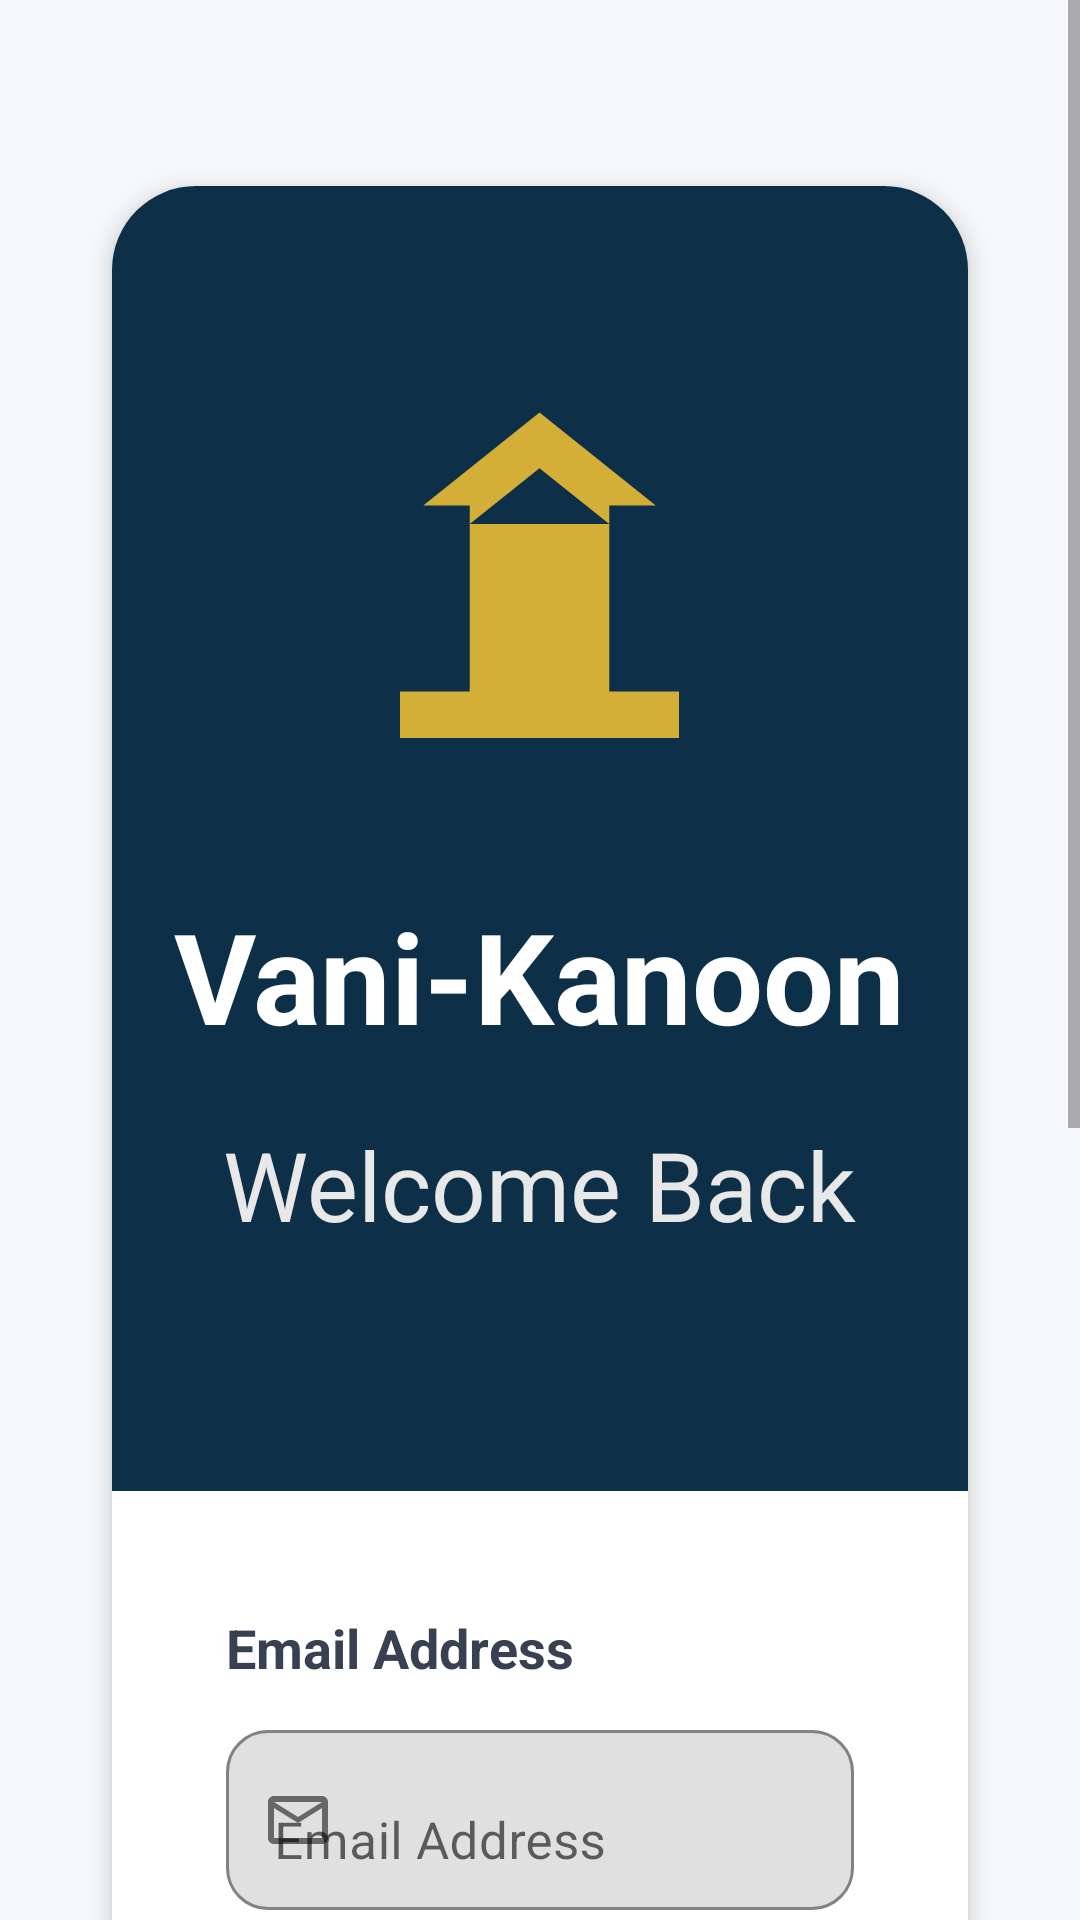

Layout XML and referenced resources for this Android screen:
<!-- AndroidManifest.xml: application theme AppTheme -->
<!-- res/layout/activity_login.xml -->
<?xml version="1.0" encoding="utf-8"?>
<ScrollView xmlns:android="http://schemas.android.com/apk/res/android"
    xmlns:app="http://schemas.android.com/apk/res-auto"
    android:layout_width="match_parent"
    android:layout_height="match_parent"
    android:fillViewport="true"
    android:background="#F7F8FA">

    <LinearLayout
        android:layout_width="match_parent"
        android:layout_height="wrap_content"
        android:orientation="vertical"
        android:padding="24dp">

        
        <androidx.cardview.widget.CardView
            android:layout_width="match_parent"
            android:layout_height="wrap_content"
            android:layout_marginTop="22dp"
            android:layout_marginBottom="20dp"
            app:cardCornerRadius="28dp"
            app:cardElevation="5dp"
            app:cardUseCompatPadding="true">

            <LinearLayout
                android:layout_width="match_parent"
                android:layout_height="wrap_content"
                android:orientation="vertical">

                
                <LinearLayout
                    android:layout_width="match_parent"
                    android:layout_height="435dp"
                    android:gravity="center_horizontal"
                    android:orientation="vertical"
                    android:paddingTop="60dp"
                    android:background="#0D3048">

                    
                    <ImageView
                        android:id="@+id/imgLogo"
                        android:layout_width="155dp"
                        android:layout_height="155dp"
                        android:layout_marginBottom="20dp"
                        android:contentDescription="Vani-Kanoon Logo"
                        android:src="@drawable/vani_logo"
                        android:scaleType="centerInside" />

                    
                    <TextView
                        android:id="@+id/tvAppName"
                        android:layout_width="wrap_content"
                        android:layout_height="wrap_content"
                        android:text="Vani-Kanoon"
                        android:textColor="#FFFFFF"
                        android:textSize="42sp"
                        android:textStyle="bold"
                        android:fontFamily="sans" />

                    
                    <TextView
                        android:id="@+id/tvWelcome"
                        android:layout_width="wrap_content"
                        android:layout_height="wrap_content"
                        android:layout_marginTop="20dp"
                        android:text="Welcome Back"
                        android:textColor="#E8E8E8"
                        android:textSize="32sp" />

                </LinearLayout>

                
                <LinearLayout
                    android:layout_width="match_parent"
                    android:layout_height="wrap_content"
                    android:orientation="vertical"
                    android:paddingStart="38dp"
                    android:paddingTop="40dp"
                    android:paddingEnd="38dp"
                    android:paddingBottom="40dp">

                    
                    <TextView
                        android:id="@+id/tvServerError"
                        android:layout_width="match_parent"
                        android:layout_height="wrap_content"
                        android:layout_marginBottom="25dp"
                        android:padding="18dp"
                        android:background="@drawable/bg_error"
                        android:text="Unable to connect to server. Please try again."
                        android:textColor="#B83232"
                        android:textSize="16sp"
                        android:visibility="gone" />

                    
                    <TextView
                        android:layout_width="wrap_content"
                        android:layout_height="wrap_content"
                        android:text="Email Address"
                        android:textColor="#374151"
                        android:textSize="18sp"
                        android:textStyle="bold" />

                    
                    <com.google.android.material.textfield.TextInputLayout
                        android:id="@+id/emailLayout"
                        android:layout_width="match_parent"
                        android:layout_height="wrap_content"
                        android:layout_marginTop="10dp"
                        android:hint="Email Address"
                        app:boxBackgroundMode="outline"
                        app:boxCornerRadiusTopStart="14dp"
                        app:boxCornerRadiusTopEnd="14dp"
                        app:boxCornerRadiusBottomStart="14dp"
                        app:boxCornerRadiusBottomEnd="14dp"
                        app:startIconDrawable="@drawable/ic_email">

                        <com.google.android.material.textfield.TextInputEditText
                            android:id="@+id/etEmail"
                            android:layout_width="match_parent"
                            android:layout_height="60dp"
                            android:inputType="textEmailAddress"
                            android:textSize="17sp" />

                    </com.google.android.material.textfield.TextInputLayout>

                    
                    <TextView
                        android:layout_width="wrap_content"
                        android:layout_height="wrap_content"
                        android:layout_marginTop="28dp"
                        android:text="Password"
                        android:textColor="#374151"
                        android:textSize="18sp"
                        android:textStyle="bold" />

                    
                    <com.google.android.material.textfield.TextInputLayout
                        android:id="@+id/passwordLayout"
                        android:layout_width="match_parent"
                        android:layout_height="wrap_content"
                        android:layout_marginTop="10dp"
                        android:hint="Password"
                        app:boxBackgroundMode="outline"
                        app:boxCornerRadiusTopStart="14dp"
                        app:boxCornerRadiusTopEnd="14dp"
                        app:boxCornerRadiusBottomStart="14dp"
                        app:boxCornerRadiusBottomEnd="14dp"
                        app:endIconMode="password_toggle"
                        app:startIconDrawable="@drawable/ic_lock">

                        <com.google.android.material.textfield.TextInputEditText
                            android:id="@+id/etPassword"
                            android:layout_width="match_parent"
                            android:layout_height="60dp"
                            android:inputType="textPassword"
                            android:textSize="17sp" />

                    </com.google.android.material.textfield.TextInputLayout>

                    
                    <TextView
                        android:id="@+id/tvForgotPassword"
                        android:layout_width="wrap_content"
                        android:layout_height="wrap_content"
                        android:layout_gravity="end"
                        android:layout_marginTop="15dp"
                        android:clickable="true"
                        android:focusable="true"
                        android:text="Forgot Password?"
                        android:textColor="#374151"
                        android:textSize="17sp" />

                    
                    <com.google.android.material.button.MaterialButton
                        android:id="@+id/btnLogin"
                        android:layout_width="match_parent"
                        android:layout_height="65dp"
                        android:layout_marginTop="30dp"
                        android:text="Login"
                        android:textAllCaps="false"
                        android:textColor="#FFFFFF"
                        android:textSize="21sp"
                        android:textStyle="bold"
                        app:backgroundTint="#0D3048"
                        app:cornerRadius="15dp" />

                    
                    <LinearLayout
                        android:layout_width="wrap_content"
                        android:layout_height="wrap_content"
                        android:layout_gravity="center"
                        android:layout_marginTop="30dp"
                        android:orientation="horizontal">

                        <TextView
                            android:layout_width="wrap_content"
                            android:layout_height="wrap_content"
                            android:text="Don't have an account? "
                            android:textColor="#5D6570"
                            android:textSize="17sp" />

                        <TextView
                            android:id="@+id/tvSignUp"
                            android:layout_width="wrap_content"
                            android:layout_height="wrap_content"
                            android:clickable="true"
                            android:focusable="true"
                            android:text="Sign Up"
                            android:textColor="#0D3048"
                            android:textSize="17sp"
                            android:textStyle="bold" />

                    </LinearLayout>

                </LinearLayout>

            </LinearLayout>

        </androidx.cardview.widget.CardView>

    </LinearLayout>

</ScrollView>
<!-- resources referenced by this layout -->
<resources>
  <!-- drawable bg_error (drawable) -->
  <?xml version="1.0" encoding="utf-8"?>
  <shape xmlns:android="http://schemas.android.com/apk/res/android">
      <solid android:color="#FEE2E2" />
      <stroke android:width="1dp" android:color="#F87171" />
      <corners android:radius="12dp" />
  </shape>
  <!-- drawable ic_email (drawable) -->
  <vector xmlns:android="http://schemas.android.com/apk/res/android"
      android:width="24dp"
      android:height="24dp"
      android:viewportWidth="24"
      android:viewportHeight="24">
    <path
        android:fillColor="#718096"
        android:pathData="M20,4H4C2.9,4 2,4.9 2,6v12c0,1.1 0.9,2 2,2h16c1.1,0 2,-0.9 2,-2V6C22,4.9 21.1,4 20,4zM20,6l-8,5L4,6H20zM20,18H4V8l8,5 8,-5V18z"/>
  </vector>
  <!-- drawable ic_lock (drawable) -->
  <vector xmlns:android="http://schemas.android.com/apk/res/android"
      android:width="24dp"
      android:height="24dp"
      android:viewportWidth="24"
      android:viewportHeight="24">
    <path
        android:fillColor="#718096"
        android:pathData="M18,8h-1V6c0,-2.76 -2.24,-5 -5,-5S7,3.24 7,6v2H6c-1.1,0 -2,0.9 -2,2v10c0,1.1 0.9,2 2,2h12c1.1,0 2,-0.9 2,-2V10C20,8.9 19.1,8 18,8zM9,6c0,-1.66 1.34,-3 3,-3s3,1.34 3,3v2H9V6zM18,20H6V10h12V20zM12,17c1.1,0 2,-0.9 2,-2s-0.9,-2 -2,-2 -2,0.9 -2,2 0.9,2 2,2z"/>
  </vector>
  <!-- drawable vani_logo (drawable) -->
  <vector xmlns:android="http://schemas.android.com/apk/res/android"
      android:width="155dp"
      android:height="155dp"
      android:viewportWidth="100"
      android:viewportHeight="100">
    <path
        android:fillColor="#D4AF37"
        android:pathData="M50,10 L75,30 L65,30 L65,70 L80,70 L80,80 L20,80 L20,70 L35,70 L35,30 L25,30 Z M50,22 L35,34 L65,34 Z"/>
  </vector>
</resources>
